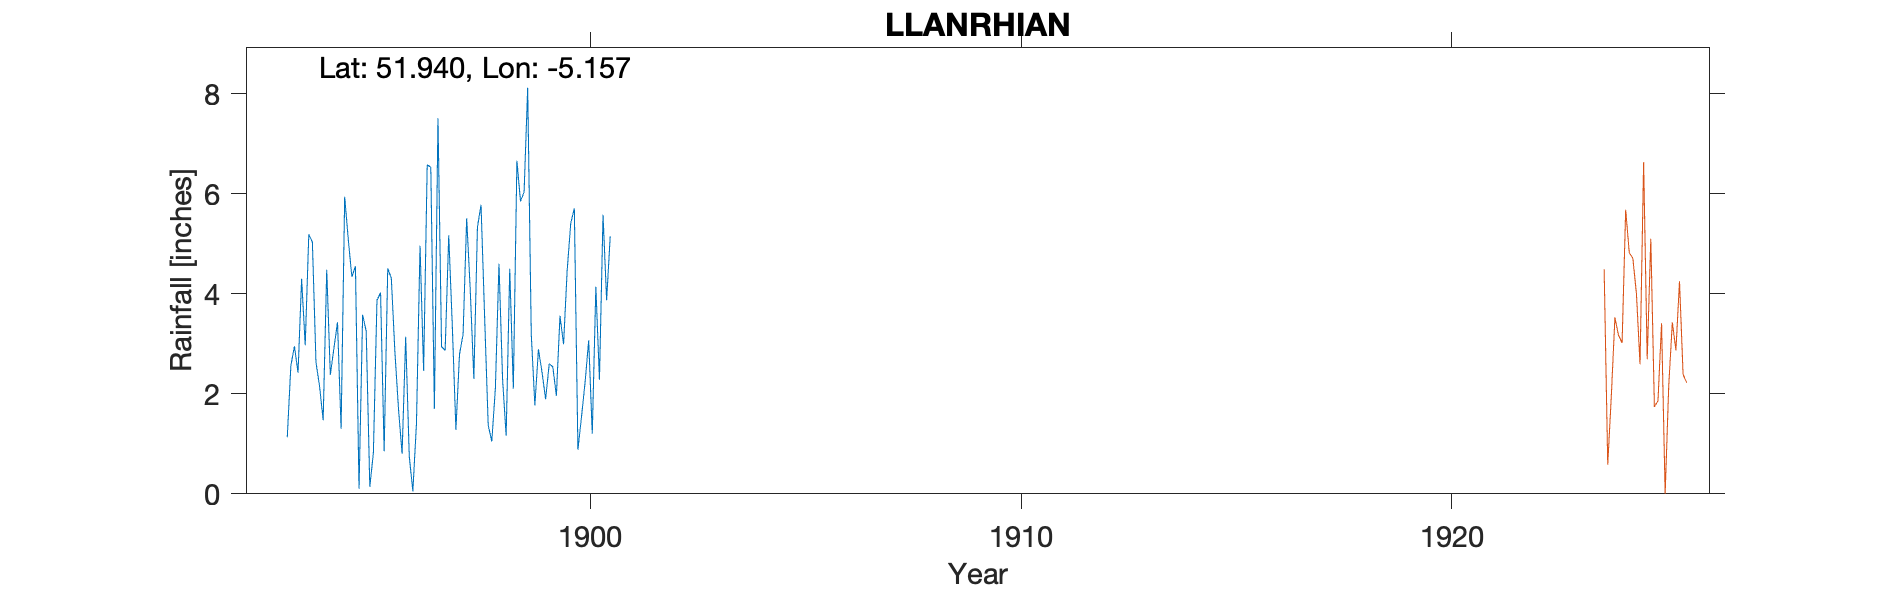

Source data for this figure (header and first rows):
LLANRHIAN (VICARAGE), , , , , , , , , , , , , , , , , , , , 
Grid ref, SM831315, Long, -5.157, Lat, 51.94, Elevation, 295, ft, , , , , , , , , , , , 
Station no, RR6439, , , , , , , , , , , , , , , , , , , 
, 1890, 1891, 1892, 1893, 1894, 1895, 1896, 1897, 1898, 1899, 1900, 1901, 1902, 1903, 1904, 1905, 1906, 1907, 1908, 1909
January, , , , , 5.03, 4.55, 1.7, 2.94, 3.54, 8.12, 5.41, , , , , , , , , 
February, , , , , 2.63, 0.1, 0.8, 2.87, 1.37, 3.19, 5.71, , , , , , , , , 
March, , , , , 2.15, 3.58, 3.14, 5.17, 1.05, 1.77, 0.88, , , , , , , , , 
April, , , , , 1.47, 3.25, 0.75, 3.35, 2.11, 2.89, 1.54, , , , , , , , , 
May, , , , , 4.48, 0.14, 0.05, 1.28, 4.6, 2.43, 2.23, , , , , , , , , 
June, , , , 1.13, 2.38, 0.82, 1.4, 2.79, 2.3, 1.89, 3.07, , , , , , , , , 
July, , , , 2.56, 2.91, 3.87, 4.96, 3.19, 1.16, 2.6, 1.2, , , , , , , , , 
August, , , , 2.95, 3.43, 4.02, 2.46, 5.51, 4.5, 2.54, 4.14, , , , , , , , , 
September, , , , 2.42, 1.3, 0.85, 6.58, 4.07, 2.1, 1.96, 2.28, , , , , , , , , 
October, , , , 4.3, 5.94, 4.51, 6.53, 2.3, 6.66, 3.56, 5.58, , , , , , , , , 
November, , , , 2.97, 5.09, 4.31, 1.7, 5.33, 5.85, 2.99, 3.87, , , , , , , , , 
December, , , , 5.19, 4.34, 2.83, 7.51, 5.78, 6.03, 4.46, 5.15, , , , , , , , , 
Total, , , , , 41.15, 32.83, 37.58, 44.58, 41.27, 38.4, 41.06, , , , , , , , , 
